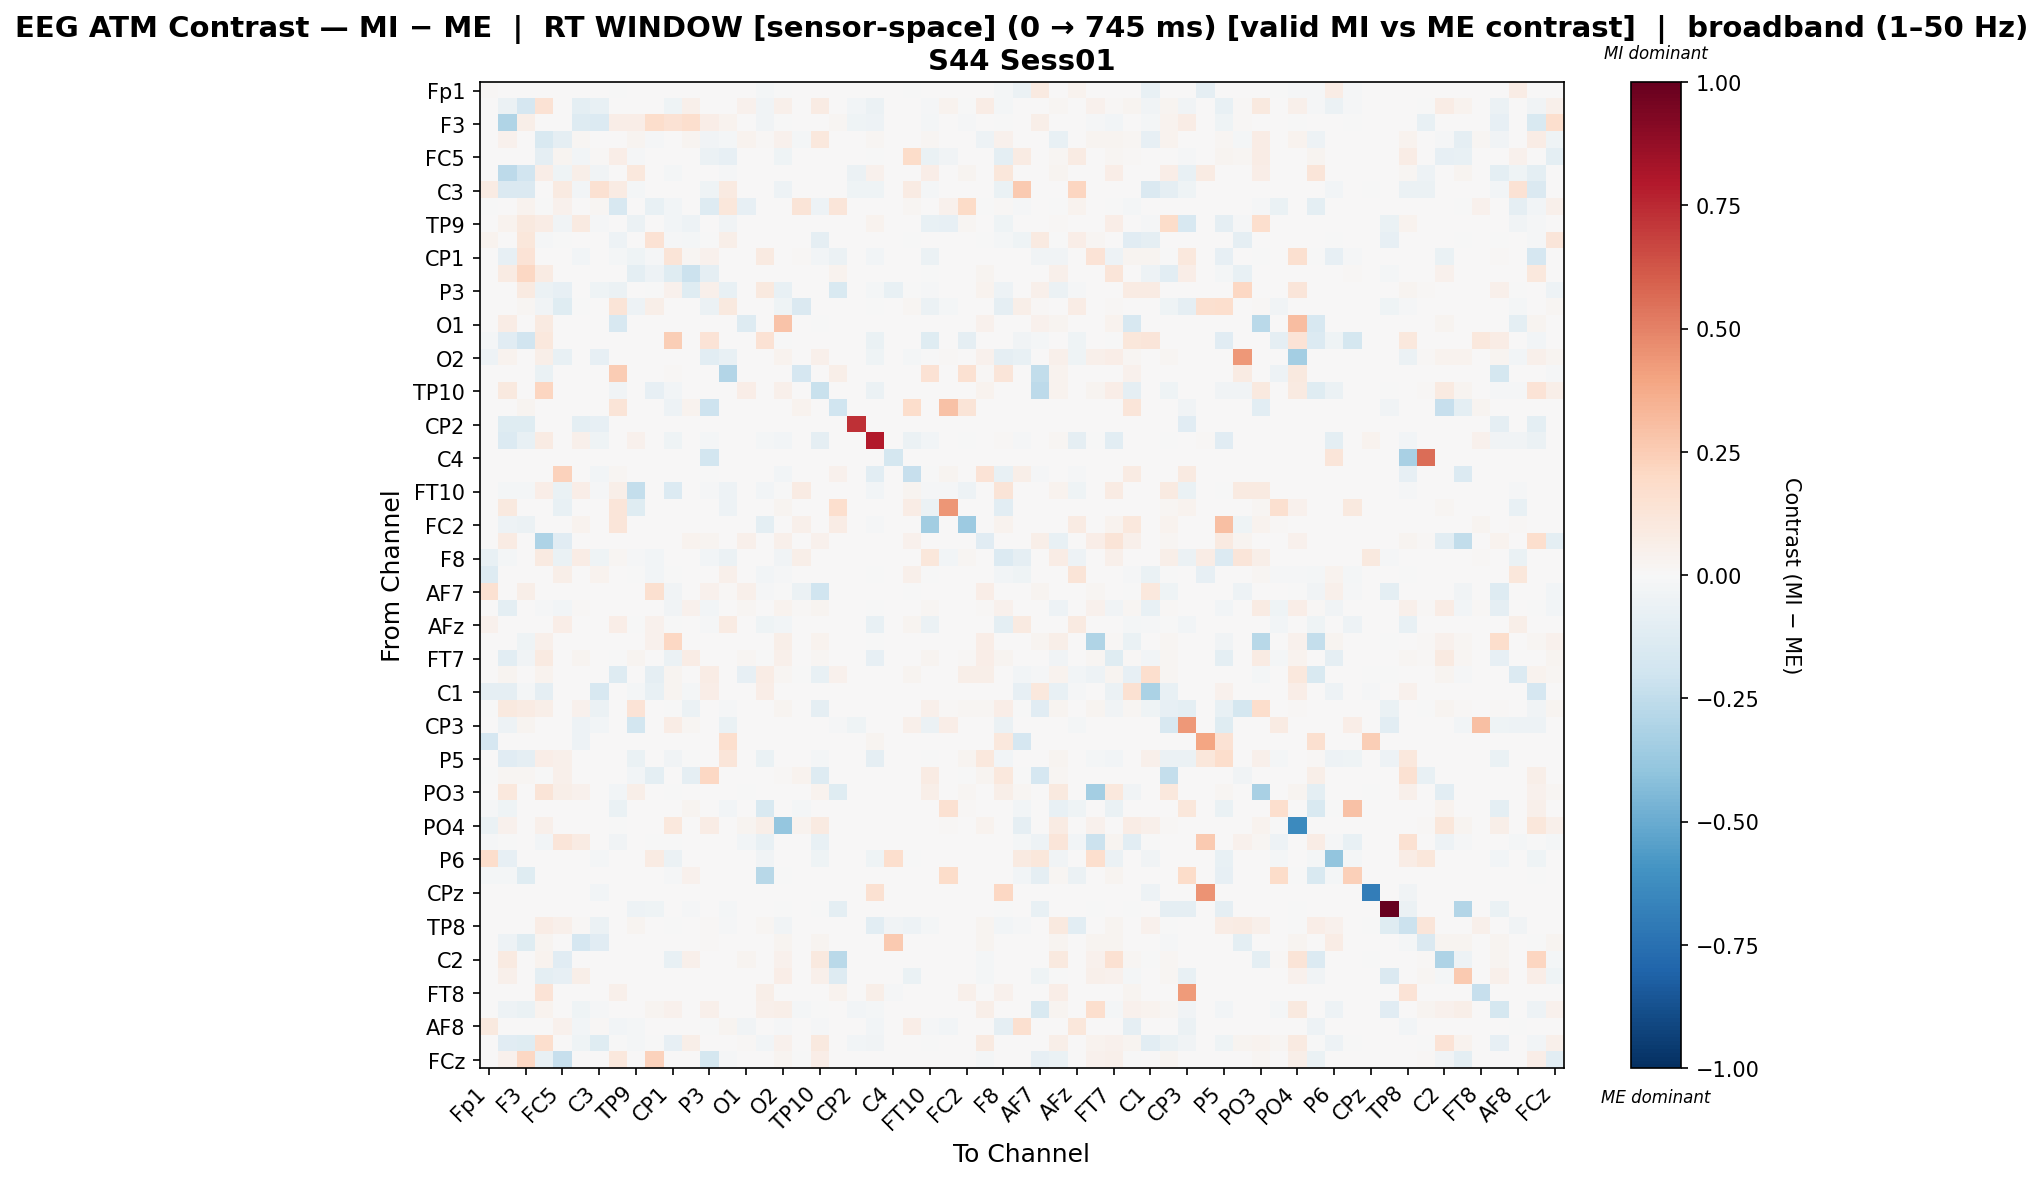

The data file committed next to this chart (first rows):
, Fp1, Fz, F3, FT9, FC5, FC1, C3, T7, TP9, CP5, CP1, Pz, P3, P7, O1, Oz, O2, P8, TP10, CP6, CP2, Cz, C4
Fp1, 0.009932, 0.0, 0.0, 0.0, 0.0, 0.0, 0.00735, -0.001285, 0.0, 0.006395, 0.0, 0.0, 0.0, 0.0, 0.0, -0.01756, -0.00771, 0.0, 0.0, 0.0, 0.0, 0.0, 0.0
Fz, 0.0, -0.05876, -0.1716, 0.145, 0.0, -0.09773, -0.07465, 0.0, 0.003498, 0.0, -0.04285, 0.04838, 0.0, 0.0, 0.04502, -0.03565, 0.04846, 0.0, 0.08372, 0.0, -0.03104, -0.05689, 0.0
F3, 0.0, -0.3008, 0.05731, 0.0, 0.0, -0.1321, -0.1374, 0.06392, 0.06638, 0.1738, 0.148, 0.1717, 0.06624, 0.03278, 0.0, -0.03638, -0.0002636, 0.0, 0.0, 0.02179, -0.04086, -0.04824, 0.0
FT9, 0.0, 0.0417, 0.0, -0.1496, -0.0873, 0.02085, 0.0, 0.0, 0.02662, -0.008848, 0.0, 0.02467, -0.03185, -0.01829, 0.03681, 0.009123, 0.03947, -0.01829, 0.1054, 0.0, 0.0, 0.02141, 0.0
FC5, 0.0, 0.0, 0.0, -0.09054, 0.03001, -0.0271, 0.01216, 0.06761, -0.01485, 0.0, 0.0, 0.0, -0.06202, -0.07932, 0.0, 0.0, -0.04363, 0.0, 0.000727, 0.0, 0.0, -0.0003606, 0.0
FC1, 0.0, -0.2591, -0.193, 0.06905, -0.04395, 0.06172, -0.03528, 0.0, 0.1089, 0.0, -0.01717, 0.0, 0.0, -0.009766, 0.0, 0.0, 0.0, 0.0, 0.0, 0.0, -0.0596, 0.04643, 0.0
C3, 0.08457, -0.1413, -0.1418, 0.0, 0.08797, -0.03049, 0.1555, 0.0803, -0.01994, 0.0, 0.0, 0.0, -0.04022, 0.08797, 0.0, 0.0, -0.0525, 0.0, 0.0, 0.0, -0.04361, -0.04488, 0.0
T7, -0.0008515, 0.0, 0.0375, -0.0008515, 0.04602, 0.0, 0.01678, -0.1633, 0.0, -0.07521, -0.02442, 0.0, -0.1262, 0.112, -0.08089, 0.0, 0.0, 0.1278, -0.04853, 0.1223, 0.0, 0.0, 0.0
TP9, 0.0, 0.03716, 0.09606, 0.07081, -0.03175, 0.08863, -0.01353, 0.0, -0.05624, 0.0, -0.02959, -0.05327, 0.0, -0.03775, 0.0, 0.0, 0.0, 0.0, 0.0, 0.0, 0.0, 0.03227, 0.0
CP5, 0.03201, 0.0, 0.1144, -0.01282, -0.0009156, 0.0, 0.0, -0.05087, 0.0, 0.144, -0.01186, -0.02203, -0.001831, 0.05776, 0.0, 0.0, 0.0, 0.0, -0.08642, 0.0, 0.0, 0.0, 0.0
CP1, 0.0, -0.08032, 0.1337, 0.0, 0.0, -0.02957, 0.0, -0.01712, -0.04543, -0.009339, 0.1263, 0.01768, 0.04531, 0.0, 0.0, 0.08699, 0.0, 0.009721, -0.02436, -0.05852, 0.0, -0.02699, 0.0
Pz, 0.0, 0.08101, 0.2056, 0.08258, 0.0, 0.0, 0.0, 0.0, -0.09773, -0.04719, -0.1175, -0.2187, -0.09304, 0.0, 0.0, 0.0, 0.0, 0.0, 0.0, 0.03236, 0.0, 0.0, 0.0
P3, 0.0, 0.0, 0.09215, -0.05719, -0.07992, 0.0, -0.04455, -0.05695, 0.0, -0.003247, 0.04172, -0.1195, 0.05115, -0.07487, 0.0, 0.09461, -0.07487, 0.0, 0.003349, -0.1511, 0.0, -0.01975, -0.07165
P7, 0.0, 0.0, 0.02199, -0.03212, -0.1249, -0.006974, 0.006032, 0.1302, -0.05181, 0.06018, 0.0, 0.0, -0.05758, 0.09407, 0.0, 0.0, -0.04274, -0.1409, 0.0, 0.0, 0.0, -0.0003533, 0.0
O1, 0.0, 0.07808, 0.0, 0.08636, 0.0, 0.0, 0.0, -0.1565, 0.0, 0.0, 0.0, 0.0, 0.0, 0.0, -0.1275, 0.0, 0.2835, 0.0, -0.003196, 0.0, 0.0, 0.0, 0.0
Oz, -0.02295, -0.113, -0.1895, 0.1083, 0.0, 0.0, 0.0, 0.0, 0.0, 0.0, 0.2458, 0.0, 0.1374, 0.0, 0.0, 0.141, -0.001404, 0.0, 0.0, 0.0, 0.0, -0.06597, 0.0
O2, -0.04861, 0.03745, 0.0, 0.06182, -0.07526, 0.0, -0.07969, 0.0, 0.0, 0.0, 0.0, 0.0, -0.1018, -0.07526, 0.0005944, 0.0, 0.03127, 0.0, 0.05409, 0.0, 0.0, -0.04554, 0.0
P8, 0.0, 0.0, 0.0, -0.06796, 0.0, 0.0, 0.0, 0.2537, 0.0, 0.0, 0.015, 0.0, 0.0, -0.2938, 0.0, 0.0, 0.0, -0.1705, 0.0, 0.05982, 0.0, 0.0, 0.0
TP10, 0.0, 0.09613, 0.0, 0.2122, 0.0, 0.0, 0.0, -0.03547, 0.0, -0.08159, -0.0247, 0.0, 0.001904, 0.0, 0.06356, 0.0, 0.05117, 0.0, -0.2213, 0.0, 0.0, -0.0589, 0.0
CP6, 0.0, 0.0, 0.02467, 0.0, 0.0, 0.0, 0.0, 0.1266, 0.0, 0.0, -0.05462, 0.03325, -0.2098, 0.0, 0.0, 0.0, 0.0, 0.03647, 0.0, -0.199, 0.0, 0.0, 0.0
CP2, 0.0, -0.1222, -0.1222, 0.0, 0.0, -0.09697, -0.08278, 0.0, 0.0, 0.0, 0.0, 0.0, 0.0, 0.0, 0.0, 0.0, 0.0, 0.0, 0.0, 0.0, 0.7292, 0.0, 0.0
Cz, 0.0, -0.1369, -0.07153, 0.08392, 0.0, 0.05451, -0.04021, 0.0, 0.04562, 0.0, -0.04419, 0.0, -0.01585, 0.0, 0.0, -0.01972, -0.02635, 0.0, -0.09139, 0.0, 0.0, 0.7949, 0.0
C4, 0.0, 0.0, 0.0, 0.0, 0.0, 0.0, 0.0, 0.0, 0.0, 0.0, 0.0, 0.0, -0.1811, 0.0, 0.0, 0.0, 0.0, 0.0, 0.0, 0.0, 0.0, 0.0, -0.179
T8, 0.0, 0.0, 0.0, 0.0, 0.2309, 0.0, -0.02466, 0.0182, 0.0, 0.0, 0.0, 0.0, -0.003626, 0.006164, 0.0, 0.0, -0.02466, 0.0, 0.0, 0.04227, 0.0, -0.1037, 0.0
FT10, 0.0, -0.01757, -0.02022, 0.06947, -0.06299, 0.06656, -0.01293, 0.06101, -0.2375, 0.0, -0.1387, 0.0, -0.01061, -0.05437, 0.0, -0.02818, -0.001658, 0.07888, 0.0, 0.0, 0.0, -0.0242, 0.0
FC6, 0.0, 0.09864, 0.0, 0.0, -0.07733, 0.0, 0.0, 0.1249, -0.1187, 0.0, 0.0, 0.0, 0.0, -0.05422, 0.0, 0.0, 0.02952, 0.0, 0.0, 0.1695, 0.0, 0.0, 0.0
FC2, 0.0, -0.047, -0.05913, 0.001321, 0.0, 0.03434, 0.0, 0.1209, 4.260818143196109e-05, 0.0, 0.0, 0.0, 0.0, 0.0, 0.0, -0.09553, 0.0, 0.05415, 0.0, 0.07793, 0.0, -0.01213, 0.0
F4, 0.0, 0.08549, 0.0, -0.3104, -0.1103, 0.0, 0.0, 0.0003352, 0.0, 0.0006656, 0.0, 0.03395, 0.02795, 0.0, 0.04992, 0.0, 0.05195, 0.002011, 0.04189, 0.0, 0.0, 0.0, 0.0
F8, -0.0704, -0.02262, 0.0, 0.0907, -0.06613, 0.07572, -0.03909, 0.02183, -0.01406, -0.02787, 0.0, 0.0, -0.02729, -0.05974, 0.0, 0.0, -0.03442, 0.06004, 0.0, 0.0, 0.0, 0.001406, 0.0
Fp2, -0.132, 0.0, 0.0, 0.0, 0.0574, 0.0, 0.03897, 0.006044, -0.0004078, -0.0266, -0.0004078, 0.0, 0.0, 0.05245, 0.0, -0.0261, -0.01101, 0.0, 0.0, 0.0, 0.0, -0.003262, 0.0
AF7, 0.1487, 0.0, 0.05743, 0.0, 0.0, 0.0, 0.0, 0.0, 0.0, 0.1582, -0.03516, 0.0, 0.03971, 0.01149, 0.05143, -0.008389, -0.0005593, -0.05648, -0.1992, 0.0, 0.0, 0.0, 0.0
AF3, 0.0, -0.1001, 0.0, -0.01126, -0.02356, 0.008428, 0.0, 0.0, 0.006051, 0.0, -0.03152, 0.04651, -0.0289, 0.0008645, 0.02155, 0.0, 0.03415, 0.009875, 0.02682, 0.0, 0.0, -0.006205, 0.0
AFz, 0.04047, 0.0, 0.0, 0.0, 0.06547, 0.0, 0.002233, 0.06563, -0.0005353, 0.0431, -0.0005353, 0.0, -0.01417, 0.08136, 0.0, -0.04443, -0.02701, 0.0, 0.0, 0.0, 0.0, -0.07765, 0.0
F1, 0.0, 0.005611, -0.04076, 0.04702, 0.0, 0.0, 0.0, 0.0003265, 0.0, 0.04104, 0.2068, 0.0, 0.0, 0.0, 0.0, 0.0, 0.05976, 0.0, 0.03688, 0.0, 0.0, -0.006793, 0.0
FT7, 0.0, -0.1024, -0.03627, 0.09053, 0.007404, 0.02483, 0.0, -0.005364, 0.0294, 0.0, -0.06054, 0.0706, 0.0, 0.0008711, 0.02249, -0.006131, 0.05052, 0.0, 0.01855, 0.0, 0.0, -0.08181, 0.0
FC3, 0.0, 0.02945, 0.0, 0.03504, 0.007455, 0.0, 0.0, -0.1297, 0.0, -0.08769, 0.02445, 0.0, 0.07261, 0.0, -0.08237, 0.07039, 0.02237, -0.003006, -0.07152, 0.041, 0.0, 0.0, 0.0
C1, -0.09179, -0.08933, -0.0175, -0.08629, 0.0, 0.0, -0.1615, 0.0, -0.02153, -0.07202, 0.02467, -0.02174, 0.066, 0.0, 0.0, 0.066, 0.0, 0.0, 0.0, 0.0, 0.0, 0.0, 0.0
TP7, -0.00139, 0.09608, 0.08431, 0.05654, 0.0, 0.03916, -0.0592, 0.0, 0.1395, 0.003301, -0.003576, -0.05562, 0.0, -0.01549, 0.0, 0.0, 0.02405, 0.0, -0.08819, 0.0, 0.0, 0.0, 0.0
CP3, 0.0, -0.04931, 0.03007, 0.0, 0.00246, -0.04787, -0.02914, 0.0, -0.1868, 0.0, 0.075, 0.01913, 0.0, -0.06661, 0.0, 0.0, 0.0, 0.0, 0.0, -0.009761, -0.0443, 0.0, 0.0
P1, -0.1695, 0.0, 0.0, 0.0, 0.0, -0.05365, 0.0, 0.0, 0.0, 0.0, 0.0, 0.0, 0.0, 0.1671, 0.0, 0.0, 0.0, 0.0, 0.0, 0.0, 0.0, 0.02466, 0.0
P5, 0.0, -0.1165, -0.0911, 0.06304, 0.0523, 0.001067, 0.0, 0.0, -0.06268, 0.0, -0.03757, -0.00261, 0.0, 0.1244, 0.0, -0.06323, 0.0, 0.0, -0.01632, 0.0, 0.0, -0.09054, 0.0
PO7, -0.001903, 0.0228, 0.01898, -0.006168, 0.04745, 0.0, 0.0, 0.003455, -0.02966, -0.09765, 0.0, -0.0885, 0.2098, 0.0, 0.0, 0.0, 0.01451, 0.03731, -0.1255, 0.0, 0.0, 0.0, 0.0
PO3, 0.0, 0.1044, 0.0, 0.1258, 0.05587, 0.04485, 0.0, -0.02679, 0.06114, 0.0, -0.00497, 0.002961, 0.0, 0.001574, -0.007601, 0.0, 0.0, 0.0, 0.03651, -0.1209, 0.0, 0.0, 0.0
POz, -0.009607, -0.0464, 0.0, 0.0, 0.0, 0.0, 0.0, -0.06504, 0.0, 0.0, 0.0, 0.027, 0.0, -0.02969, 0.0, -0.1485, 0.0, -0.02271, 0.0, 0.0, 0.0, 0.0, 0.0
PO4, -0.06502, 0.04077, 0.0, 0.04775, 0.0, 0.0, 0.0, -0.001725, 0.0, 0.0, 0.1031, 0.0, 0.07356, 0.0, 0.02545, 0.05854, -0.3851, 0.03367, 0.09061, 0.0, 0.0, 0.0, 0.0
PO8, -0.01118, -0.007629, 0.0, -0.02377, 0.1244, 0.08323, 0.0, -0.03404, 0.0, -0.0009147, -0.002641, 0.0, 0.0, 0.003493, -0.02788, -0.07394, 0.0, 0.0, -0.07763, 0.0, 0.0, 0.0, 0.0
P6, 0.1778, -0.08298, 0.0, 0.0, 0.0, 0.0, -0.01944, 0.0, 0.0, 0.08477, -0.05785, 0.0, 0.0, 0.0, 0.0, -0.03604, 0.0, 0.0, -0.04173, 0.0, 0.0, -0.04362, 0.1709
P2, -0.01631, -0.01833, -0.12, 0.0, 0.0, 0.0, 0.0, 0.0, 0.0, 0.0, -0.007944, 0.04132, 0.0, 0.0, 0.0, -0.2807, -0.005453, 0.0, 0.0, 0.0, 0.0, 0.0, 0.0
CPz, 0.0, 0.0, 0.0, 0.0, 0.0, 0.0, -0.02802, 0.0, 0.0, 0.0, 0.0, 0.0, 0.0, 0.0, 0.0, 0.0, 0.0, 0.0, 0.0, 0.0, 0.0, 0.1491, 0.0
CP4, 0.0, 0.0, 0.0, 0.0, 0.0, 0.0, 0.0, 0.0, -0.04775, -0.04625, 0.0, -0.01329, 0.0, -0.02073, 0.0, 0.0, -0.0005316, 0.0, -0.004253, -0.09961, 0.0, 0.0, 0.0
TP8, 0.0, 0.0, 0.0, 0.07079, 0.04924, 0.009112, -0.05736, 0.0, 0.02353, 0.0006329, -0.001337, 0.0, 0.01247, -0.01275, 0.0, 0.01875, -0.0343, 0.0, 0.0, 0.0, 0.0, -0.1092, -0.03613
C6, 0.0, -0.04759, -0.1241, 0.02998, 0.0, -0.1642, -0.1112, 0.0, 0.0, 0.0, 0.0, 0.0, 0.01401, 0.0, 0.0, 0.0, 0.02998, 0.0, 0.02998, 0.0, 0.0, 0.0, 0.2646
C2, 0.0, 0.0906, 0.0, 0.03609, -0.1113, 0.0, 0.0, 0.0, 0.0, 0.0, -0.07801, 0.04845, 0.0, 0.0, 0.0302, 0.0, 0.04247, 0.0, 0.101, -0.2697, 0.0, 0.0, 0.0
FC4, 0.0, 0.04821, 0.0, -0.09592, -0.08144, 0.05948, 0.0, 0.0, 0.0, 0.0, 0.0, 0.0, 0.0, 0.0, 0.0, 0.0, 0.06539, 0.0, 0.04877, -0.1276, 0.0, 0.0, 0.0
FT8, 0.0, 0.0, 0.0, 0.1402, 0.0, 0.0, 0.0, 0.05058, 0.0, 0.0, 0.0, 0.0, 0.0, 0.0, 0.0, 0.05633, 0.0, 0.0, 0.0, 0.03219, 0.0, 0.06092, -0.00868
F6, 0.0, -0.04851, -0.06783, 0.03815, 0.0, -0.04496, -0.01536, 0.0, 0.0, 0.02615, 0.04192, 0.0, 0.04777, 0.0, 0.0, 0.04777, 0.06187, -0.0158, -0.004291, 0.0, -0.02671, -0.0187, 0.0
AF8, 0.09903, 0.0, 0.0, 0.0, 0.04289, -0.02572, 0.01338, -0.02695, -0.0212, 0.0, 0.0, 0.0, -0.003453, 0.02509, -0.03449, 0.0, -0.01425, 0.0, -0.01156, 0.0, 0.0, -0.03023, 0.0
AF4, 0.0, -0.1118, -0.1219, 0.1643, 0.0, -0.04471, -0.122, -0.004992, -0.01886, -0.002822, -0.08018, 0.05595, 0.0, 0.0, 0.01392, -0.0274, 0.04363, 0.0, 0.09907, 0.0, -0.02691, -0.03135, 0.0
FCz, 0.0, 0.04537, 0.2059, -0.07242, -0.2315, 0.0, 0.0, 0.1076, 0.0, 0.2339, 0.0, 0.0, -0.1771, -0.01192, 0.0, 0.0, 0.03048, -0.003342, 0.06908, 0.0, 0.0, 0.0, 0.0
